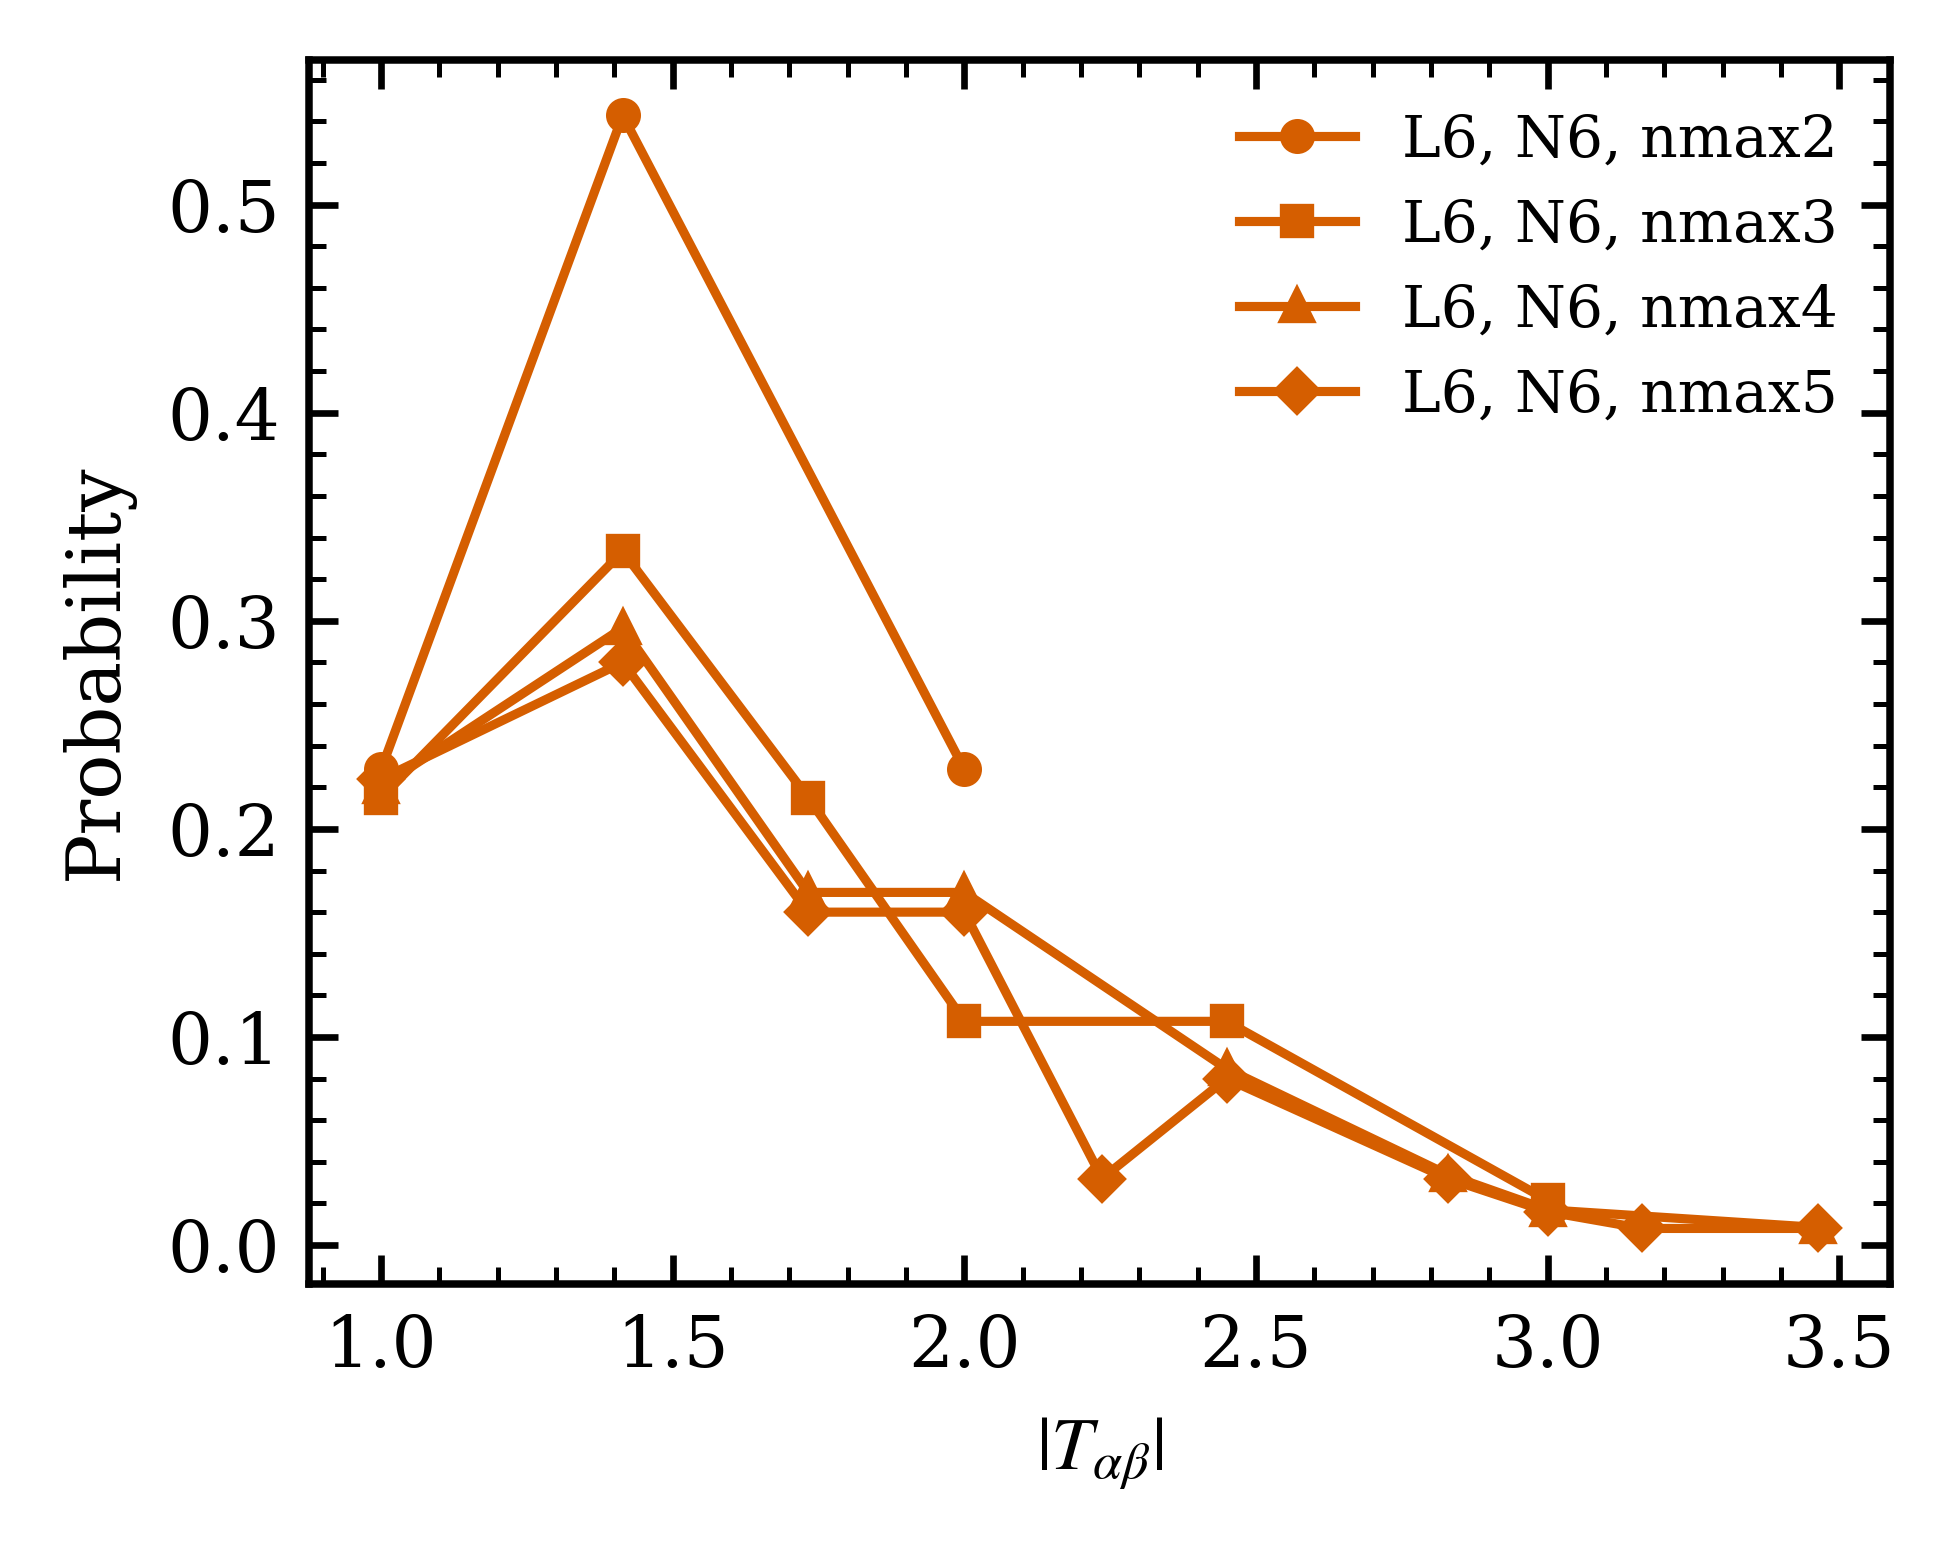

The table this chart was drawn from, first rows:
model, sector, T_abs, count, probability
boson, L6_N6_nmax2, 1.0, 96, 0.2286
boson, L6_N6_nmax2, 1.414, 228, 0.5429
boson, L6_N6_nmax2, 2.0, 96, 0.2286
boson, L6_N6_nmax3, 1.0, 240, 0.2151
boson, L6_N6_nmax3, 1.414, 372, 0.3333
boson, L6_N6_nmax3, 1.732, 240, 0.2151
boson, L6_N6_nmax3, 2.0, 120, 0.1075
boson, L6_N6_nmax3, 2.449, 120, 0.1075
boson, L6_N6_nmax3, 3.0, 24, 0.02151
boson, L6_N6_nmax4, 1.0, 312, 0.2203
boson, L6_N6_nmax4, 1.414, 420, 0.2966
boson, L6_N6_nmax4, 1.732, 240, 0.1695
boson, L6_N6_nmax4, 2.0, 240, 0.1695
boson, L6_N6_nmax4, 2.449, 120, 0.08475
boson, L6_N6_nmax4, 2.828, 48, 0.0339
boson, L6_N6_nmax4, 3.0, 24, 0.01695
boson, L6_N6_nmax4, 3.464, 12, 0.008475
boson, L6_N6_nmax5, 1.0, 336, 0.224
boson, L6_N6_nmax5, 1.414, 420, 0.28
boson, L6_N6_nmax5, 1.732, 240, 0.16
boson, L6_N6_nmax5, 2.0, 240, 0.16
boson, L6_N6_nmax5, 2.236, 48, 0.032
boson, L6_N6_nmax5, 2.449, 120, 0.08
boson, L6_N6_nmax5, 2.828, 48, 0.032
boson, L6_N6_nmax5, 3.0, 24, 0.016
boson, L6_N6_nmax5, 3.162, 12, 0.008
boson, L6_N6_nmax5, 3.464, 12, 0.008
